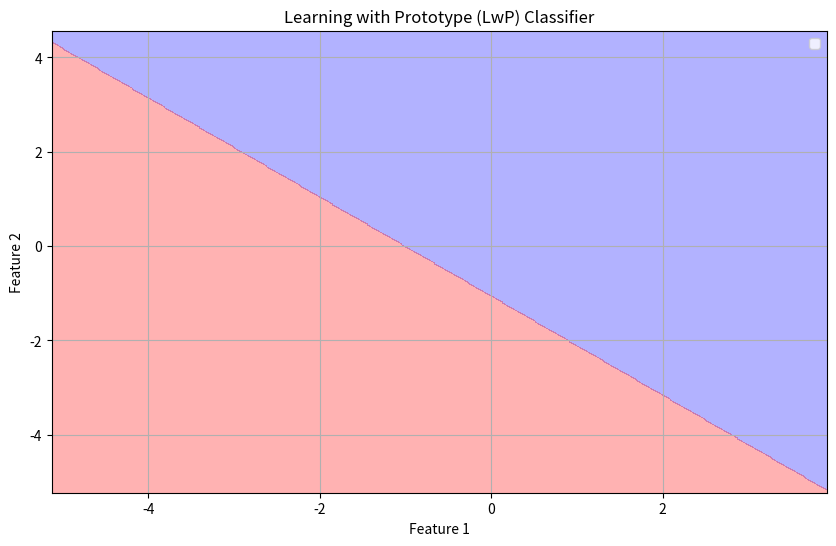

Recreate this plot in Python.
import numpy as np
import matplotlib.pyplot as plt

def generate_data(num_samples):
    class_1_mean = np.array([1.0, 1.0])
    class_2_mean = np.array([-2.0, -2.0])
    class_1_cov = np.array([[0.8, 0.4], [0.4, 0.8]])
    class_2_cov = np.array([[0.8, -0.6], [-0.6, 0.8]])

    X_class_1 = np.random.multivariate_normal(class_1_mean, class_1_cov, num_samples)
    X_class_2 = np.random.multivariate_normal(class_2_mean, class_2_cov, num_samples)
    X_train = np.vstack((X_class_1, X_class_2))
    Y_train = np.hstack((np.zeros(num_samples), np.ones(num_samples)))

    return X_train, Y_train

def find_means(X_train, Y_train):
    return [X_train[Y_train == i].mean(axis=0) for i in range(2)]

def euclidean_distance(point1, point2):
    return np.linalg.norm(point1 - point2)

def classify_point(means, point):
    distances = [euclidean_distance(mean, point) for mean in means]
    return np.argmin(distances)

def calculate_accuracy(X_train, Y_train, means):
    predictions = [classify_point(means, x) for x in X_train]
    accuracy = (predictions == Y_train).mean() * 100
    return accuracy

def learn_and_predict(X_train, Y_train, mesh_data):
    means = find_means(X_train, Y_train)
    accuracy = calculate_accuracy(X_train, Y_train, means)
    print(f"Accuracy: {accuracy}%")

    if mesh_data is not None:
        return np.array([classify_point(means, point) for point in mesh_data])

def plot_decision_boundary(X_train, Y_train, Z, xx, yy):
    plt.figure(figsize=(10, 6))
    plt.contourf(xx, yy, Z.reshape(xx.shape), alpha=0.3, levels=np.arange(-1, 2), colors=('blue', 'red'))
    plt.xlabel('Feature 1')
    plt.ylabel('Feature 2')
    plt.title('Learning with Prototype (LwP) Classifier')
    plt.legend()
    plt.grid(True)
    plt.show()

def main():
    num_samples = 100
    X_train, Y_train = generate_data(num_samples)

    x_min, x_max = X_train[:, 0].min() - 1, X_train[:, 0].max() + 1
    y_min, y_max = X_train[:, 1].min() - 1, X_train[:, 1].max() + 1
    xx, yy = np.meshgrid(np.arange(x_min, x_max, 0.02), np.arange(y_min, y_max, 0.02))

    Z = learn_and_predict(X_train, Y_train, np.c_[xx.ravel(), yy.ravel()])
    plot_decision_boundary(X_train, Y_train, Z, xx, yy)

if __name__ == "__main__":
    main()
